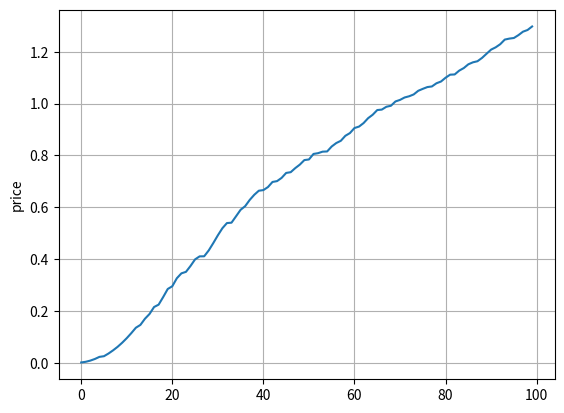

Recreate this plot in Python.
import matplotlib.pyplot as plt
from random import *

MAX_BLOCKS = 3000
EXPONENT = 2
DECIMAL = 10 ** 18
CUSTOMIZATION = 100000000

reserve = 3000

def get_pool_balance(s):
    n = EXPONENT + 1
    mn = CUSTOMIZATION // n
    ts = s + 1
    s_pow = ts ** n

    return mn * s_pow

def get_price(s, b):
    n = EXPONENT + 1
    mn = CUSTOMIZATION // n
    ts = s + 1
    sk = ts + 1
    sk_exp = sk ** n
    value = mn * sk_exp

    return value - b

def zlp_to_blocks(amount, block_decimal):
    value = amount // block_decimal

    if (value > MAX_BLOCKS):
        return MAX_BLOCKS

    return value

def buy(amount):
    b = get_pool_balance(reserve)
    price = get_price(reserve, b)
    blocks = zlp_to_blocks(amount, price)
    
    return (price / DECIMAL, blocks)

prices = []
block_list = []

for i in range(100):
    amount = randint(1, 1000) * (DECIMAL)
    # amount = 500 * DECIMAL
    (price, blocks) = buy(amount)
    reserve = reserve + blocks

    print("Price %i, blocks %i" % (amount / DECIMAL, blocks))

    prices.append(price)
    block_list.append(blocks)

# plt.plot(block_list)
# plt.ylabel('blocks')
# plt.grid(True)

plt.plot(prices)
plt.ylabel('price')
plt.grid(True)
plt.show()
